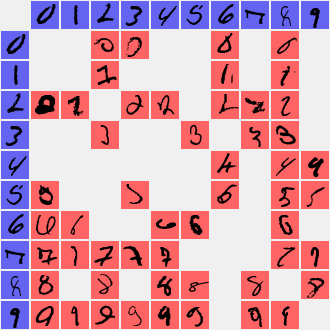

Data behind this chart, as committed beside it:
actual, predicted
3, 3
3, 3
3, 3
3, 3
3, 3
3, 3
3, 3
3, 3
3, 3
3, 3
3, 3
3, 3
3, 3
3, 3
3, 3
3, 3
3, 3
3, 3
3, 3
3, 3
3, 3
3, 3
3, 3
3, 3
3, 3
3, 3
3, 3
3, 3
3, 3
3, 3
3, 3
3, 3
3, 3
3, 3
3, 3
3, 3
3, 3
3, 3
3, 3
3, 3
3, 3
3, 3
3, 3
3, 3
3, 3
3, 3
3, 3
3, 3
3, 3
3, 3
3, 3
3, 3
3, 3
3, 3
3, 3
3, 3
3, 3
3, 3
3, 3
3, 3
... 9,940 more rows
